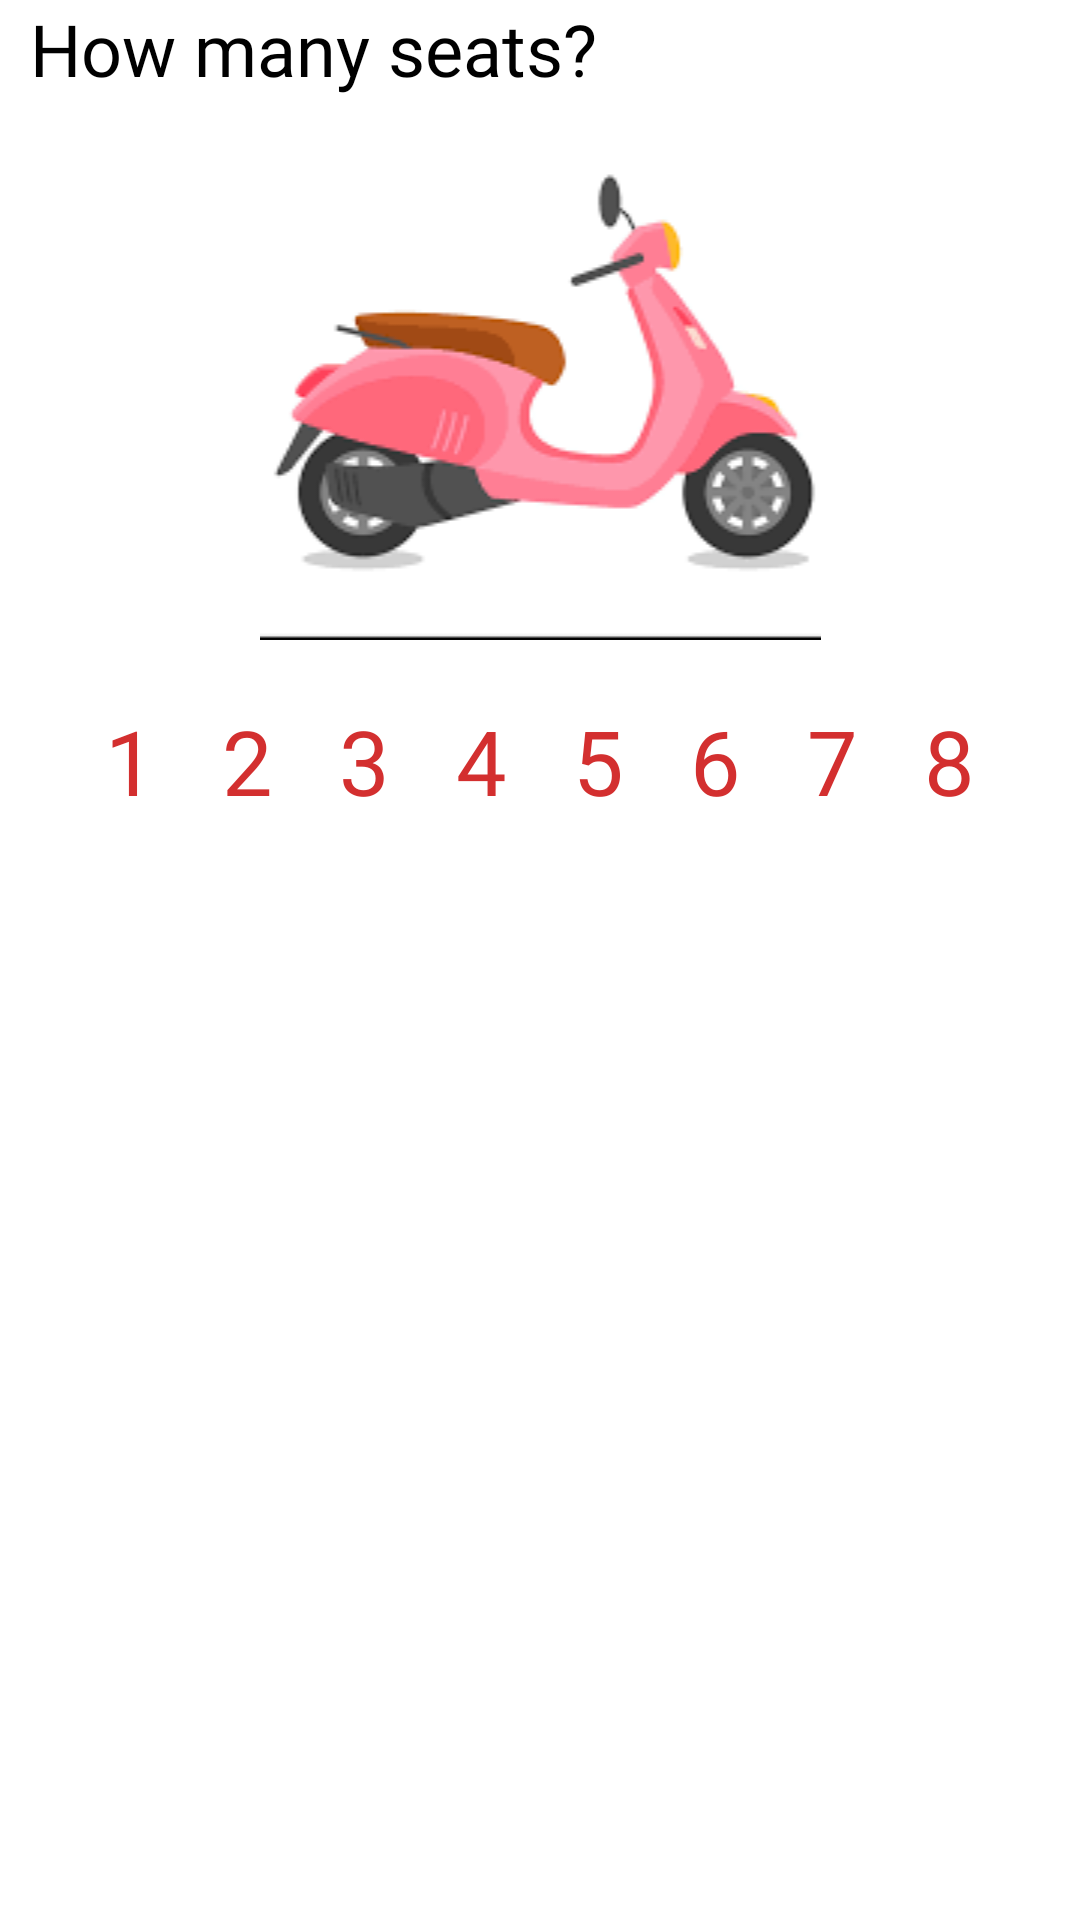

Android layout source for this screen:
<!-- AndroidManifest.xml: application theme Theme.MovieBooking -->
<!-- res/layout/fragment_bottom_sheet_ticket.xml -->
<?xml version="1.0" encoding="utf-8"?>
<LinearLayout xmlns:android="http://schemas.android.com/apk/res/android"
    xmlns:tools="http://schemas.android.com/tools"
    android:layout_width="match_parent"
    android:layout_height="wrap_content"
    android:layout_marginStart="10dp"
    android:layout_marginTop="20dp"
    android:orientation="vertical"
    tools:context=".uiFragments.BottomSheetTicket">

    <TextView
        android:layout_width="wrap_content"
        android:layout_height="wrap_content"
        android:layout_marginStart="10dp"
        android:fontFamily="@font/poppins_bold"
        android:text="How many seats?"
        android:textColor="@color/black"
        android:textSize="24sp" />

    <ImageView
        android:layout_width="match_parent"
        android:layout_height="wrap_content"
        android:src="@drawable/scooter" />

    <LinearLayout
        android:layout_width="match_parent"
        android:layout_height="wrap_content"
        android:layout_marginTop="20dp"
        android:gravity="center">

        <TextView
            android:id="@+id/t1"
            android:layout_width="wrap_content"
            android:layout_height="wrap_content"
            android:layout_marginEnd="22dp"
            android:fontFamily="@font/poppins_medium"
            android:text="1"
            android:textColor="#D32F2F"
            android:textSize="30sp" />

        <TextView
            android:id="@+id/t2"
            android:layout_width="wrap_content"
            android:layout_height="wrap_content"
            android:layout_marginEnd="22dp"
            android:fontFamily="@font/poppins_medium"
            android:text="2"
            android:textColor="#D32F2F"
            android:textSize="30sp" />

        <TextView
            android:id="@+id/t3"
            android:layout_width="wrap_content"
            android:layout_height="wrap_content"
            android:layout_marginEnd="22dp"
            android:fontFamily="@font/poppins_medium"
            android:text="3"
            android:textColor="#D32F2F"
            android:textSize="30sp" />

        <TextView
            android:id="@+id/t4"
            android:layout_width="wrap_content"
            android:layout_height="wrap_content"
            android:layout_marginEnd="22dp"
            android:fontFamily="@font/poppins_medium"
            android:text="4"
            android:textColor="#D32F2F"
            android:textSize="30sp" />

        <TextView
            android:id="@+id/t5"
            android:layout_width="wrap_content"
            android:layout_height="wrap_content"
            android:layout_marginEnd="22dp"
            android:fontFamily="@font/poppins_medium"
            android:text="5"
            android:textColor="#D32F2F"
            android:textSize="30sp" />

        <TextView
            android:id="@+id/t6"
            android:layout_width="wrap_content"
            android:layout_height="wrap_content"
            android:layout_marginEnd="22dp"
            android:fontFamily="@font/poppins_medium"
            android:text="6"
            android:textColor="#D32F2F"
            android:textSize="30sp" />

        <TextView
            android:id="@+id/t7"
            android:layout_width="wrap_content"
            android:layout_height="wrap_content"
            android:layout_marginEnd="22dp"
            android:fontFamily="@font/poppins_medium"
            android:text="7"
            android:textColor="#D32F2F"
            android:textSize="30sp" />

        <TextView
            android:id="@+id/t8"
            android:layout_width="wrap_content"
            android:layout_height="wrap_content"
            android:fontFamily="@font/poppins_medium"
            android:text="8"
            android:textColor="#D32F2F"
            android:textSize="30sp" />

    </LinearLayout>

</LinearLayout>
<!-- resources referenced by this layout -->
<resources>
  <color name="black">#FF000000</color>
  <!-- drawable scooter: png bitmap (drawable, 13552 bytes) -->
  <style name="Theme.MovieBooking" parent="Theme.MaterialComponents.DayNight.DarkActionBar">
          
          <item name="colorPrimary">@color/primary</item>
          <item name="colorPrimaryVariant">@color/primaryDark</item>
          <item name="colorOnPrimary">@color/black</item>
          
          <item name="android:statusBarColor">?attr/colorPrimaryVariant</item>
          
      </style>
  <color name="primary">#78909c</color>
  <color name="primaryDark">#4b636e</color>
</resources>
